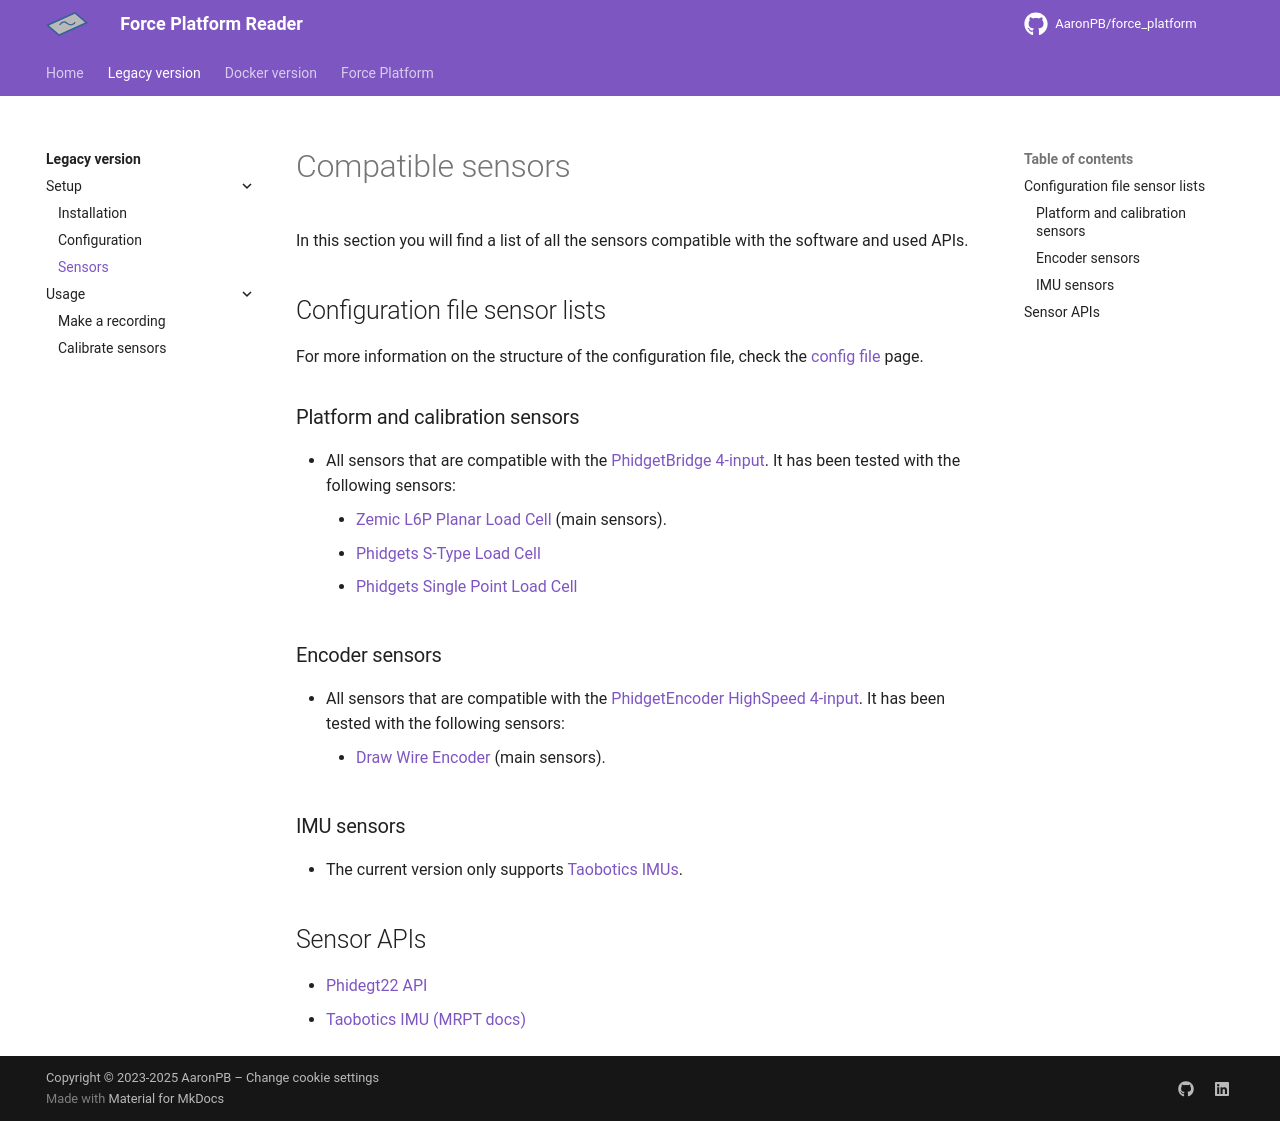

repository: AaronPB/force_platform · page: software/legacy_qt/setup/sensors/index.html · generator: mkdocs

# Compatible sensors

In this section you will find a list of all the sensors compatible with the software and used APIs.

## Configuration file sensor lists

For more information on the structure of the configuration file, check the [config file](config_file.md) page.

### Platform and calibration sensors

- All sensors that are compatible with the [PhidgetBridge 4-input](https://www.phidgets.com/?tier=3&catid=98&pcid=78&prodid=1027). It has been tested with the following sensors:
	- [Zemic L6P Planar Load Cell](https://www.zemiceurope.com/es/categories/celulas-de-carga/l6p.html) (main sensors).
	- [Phidgets S-Type Load Cell](https://www.phidgets.com/?tier=3&catid=9&pcid=7&prodid=229)
	- [Phidgets Single Point Load Cell](https://www.phidgets.com/?tier=3&catid=9&pcid=7&prodid=226)

### Encoder sensors

- All sensors that are compatible with the [PhidgetEncoder HighSpeed 4-input](https://www.phidgets.com/?tier=3&catid=4&pcid=2&prodid=1199). It has been tested with the following sensors:
	- [Draw Wire Encoder](https://www.phidgets.com/?prodid=1001) (main sensors).

### IMU sensors

- The current version only supports [Taobotics IMUs](https://www.taobotics.com/).

## Sensor APIs

- [Phidegt22 API](https://www.phidgets.com/?view=api)
- [Taobotics IMU (MRPT docs)](https://docs.mrpt.org/reference/latest/class_mrpt_hwdrivers_CTaoboticsIMU.html#doxid-classmrpt-1-1hwdrivers-1-1-c-taobotics-i-m-u)
